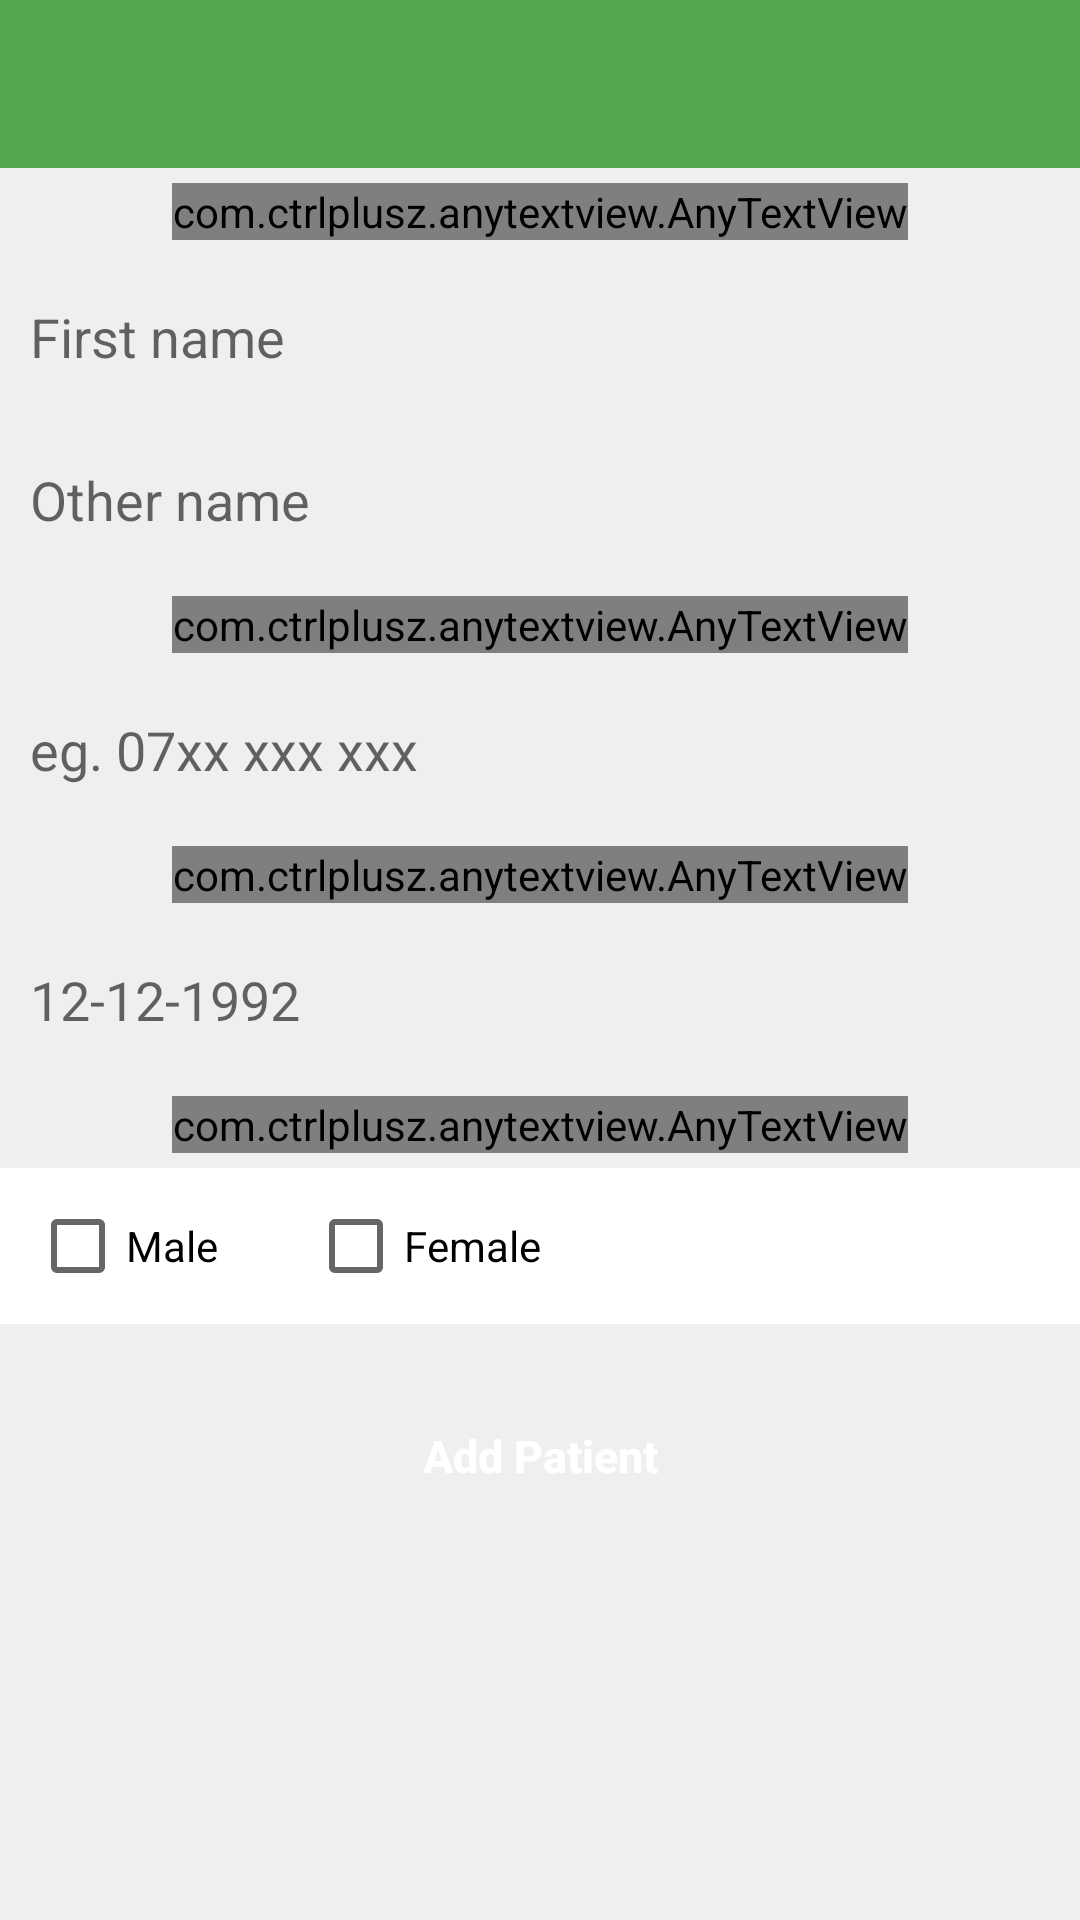

The Android layout XML behind this screen, and the referenced resources:
<!-- AndroidManifest.xml: application theme AppTheme.NoActionBar -->
<!-- res/layout/activity_add_patient.xml -->
<?xml version="1.0" encoding="utf-8"?>
<RelativeLayout xmlns:android="http://schemas.android.com/apk/res/android"
    xmlns:app="http://schemas.android.com/apk/res-auto"
    xmlns:tools="http://schemas.android.com/tools"
    android:id="@+id/activity_add_patient"
    android:layout_width="match_parent"
    android:layout_height="match_parent"
    android:background="@color/grey_lighter"
    tools:context="com.microclinic.woops.activities.AddPatient">

    <android.support.v7.widget.Toolbar
        android:id="@+id/toolbar"
        android:layout_width="match_parent"
        android:layout_height="?attr/actionBarSize"
        android:background="?attr/colorPrimary"
        android:theme="@style/ToolbarTheme"
        app:popupTheme="@style/AppTheme.PopupOverlay" />

    <ScrollView
        android:layout_width="match_parent"
        android:layout_height="wrap_content"
        android:layout_below="@+id/toolbar">

        <include
            layout="@layout/add_patient_content"
            android:layout_width="match_parent"
            android:layout_height="wrap_content" />
    </ScrollView>


</RelativeLayout>
<!-- res/layout/add_patient_content.xml (included above) -->
<?xml version="1.0" encoding="utf-8"?>
<LinearLayout xmlns:android="http://schemas.android.com/apk/res/android"
    xmlns:app="http://schemas.android.com/apk/res-auto"
    android:layout_width="match_parent"
    android:layout_height="match_parent"
    android:orientation="vertical">

    
    <com.ctrlplusz.anytextview.AnyTextView
        android:layout_width="wrap_content"
        android:layout_height="wrap_content"
        android:layout_gravity="center_horizontal"
        android:layout_margin="5dp"
        android:text="@string/name_of_patient"
        android:textColor="@color/grey"
        android:textSize="15sp"
        android:textStyle="bold"
        app:typeface="Nirmala.ttf" />

    <EditText
        android:id="@+id/f_name"
        android:layout_width="match_parent"
        android:layout_height="wrap_content"
        android:layout_marginBottom="5dp"
        android:layout_marginTop="5dp"
        android:background="@drawable/edit_text_bg"
        android:hint="@string/first_name"
        android:imeOptions="actionNext"
        android:padding="10dp"
        android:singleLine="true" />

    <EditText
        android:id="@+id/s_name"
        android:layout_width="match_parent"
        android:layout_height="wrap_content"
        android:layout_marginBottom="5dp"
        android:layout_marginTop="5dp"
        android:background="@drawable/edit_text_bg"
        android:hint="@string/other_name"
        android:imeOptions="actionNext"
        android:padding="10dp"
        android:singleLine="true" />

    
    <com.ctrlplusz.anytextview.AnyTextView
        android:layout_width="wrap_content"
        android:layout_height="wrap_content"
        android:layout_gravity="center_horizontal"
        android:layout_margin="5dp"
        android:text="@string/phone_number"
        android:textColor="@color/grey"
        android:textSize="15sp"
        android:textStyle="bold"
        app:typeface="Nirmala.ttf" />

    <EditText
        android:id="@+id/phone"
        android:layout_width="match_parent"
        android:layout_height="wrap_content"
        android:layout_marginBottom="5dp"
        android:layout_marginTop="5dp"
        android:background="@drawable/edit_text_bg"
        android:digits="01234567890"
        android:hint="@string/phone_format"
        android:imeOptions="actionNext"
        android:inputType="phone"
        android:padding="10dp"
        android:singleLine="true" />
    
    <com.ctrlplusz.anytextview.AnyTextView
        android:layout_width="wrap_content"
        android:layout_height="wrap_content"
        android:layout_gravity="center_horizontal"
        android:layout_margin="5dp"
        android:text="@string/date_of_birth"
        android:textColor="@color/grey"
        android:textSize="15sp"
        android:textStyle="bold"
        app:typeface="Nirmala.ttf" />

    <EditText
        android:id="@+id/dob"
        android:layout_width="match_parent"
        android:layout_height="wrap_content"
        android:layout_marginBottom="5dp"
        android:layout_marginTop="5dp"
        android:background="@drawable/edit_text_bg"
        android:hint="12-12-1992"
        android:imeOptions="actionNext"
        android:inputType="phone"
        android:padding="10dp"
        android:singleLine="true" />
    
    <com.ctrlplusz.anytextview.AnyTextView
        android:layout_width="wrap_content"
        android:layout_height="wrap_content"
        android:layout_gravity="center_horizontal"
        android:layout_margin="5dp"
        android:text="@string/gender"
        android:textColor="@color/grey"
        android:textSize="15sp"
        android:textStyle="bold"
        app:typeface="Nirmala.ttf" />

    <LinearLayout
        android:layout_width="match_parent"
        android:layout_height="wrap_content"
        android:background="@color/white"
        android:orientation="horizontal"
        android:padding="10dp">

        <CheckBox
            android:layout_width="wrap_content"
            android:layout_height="wrap_content"
            android:layout_gravity="center_vertical"
            android:text="@string/male" />

        <CheckBox
            android:layout_width="wrap_content"
            android:layout_height="wrap_content"
            android:layout_gravity="center_vertical"
            android:layout_marginLeft="30dp"
            android:layout_marginStart="30dp"
            android:text="@string/female" />
    </LinearLayout>

    <Button
        android:id="@+id/done"
        android:layout_width="200dp"
        android:layout_height="wrap_content"
        android:layout_gravity="center_horizontal"
        android:layout_margin="20dp"
        android:layout_marginBottom="20dp"
        android:background="@drawable/style_button_shape"
        android:text="@string/add_patient"
        android:textAllCaps="false"
        android:textColor="@color/white"
        android:textSize="15sp"
        android:textStyle="bold" />
</LinearLayout>
<!-- resources referenced by this layout -->
<resources>
  <color name="grey">#646363</color>
  <color name="grey_lighter">#efefef</color>
  <color name="white">#fff</color>
  <string name="add_patient">Add Patient</string>
  <string name="date_of_birth">Date of birth</string>
  <string name="female">Female</string>
  <string name="first_name">First name</string>
  <string name="gender">Gender of patient</string>
  <string name="male">Male</string>
  <string name="name_of_patient">Name of the patient</string>
  <string name="other_name">Other name</string>
  <string name="phone_format">eg. 07xx xxx xxx</string>
  <string name="phone_number">Phone Number</string>
  <style name="AppTheme.PopupOverlay" parent="ThemeOverlay.AppCompat.Light" />
  <style name="ToolbarTheme" parent="@style/ThemeOverlay.AppCompat.Dark.ActionBar" />
  <style name="AppTheme.NoActionBar">
          <item name="colorPrimary">@color/colorPrimary</item>
          <item name="colorPrimaryDark">@color/colorPrimaryDark</item>
          <item name="colorAccent">@color/colorAccent</item>
      </style>
  <color name="colorPrimary">#55A44E</color>
  <color name="colorPrimaryDark">#21411e</color>
  <color name="colorAccent">#FF4081</color>
</resources>
